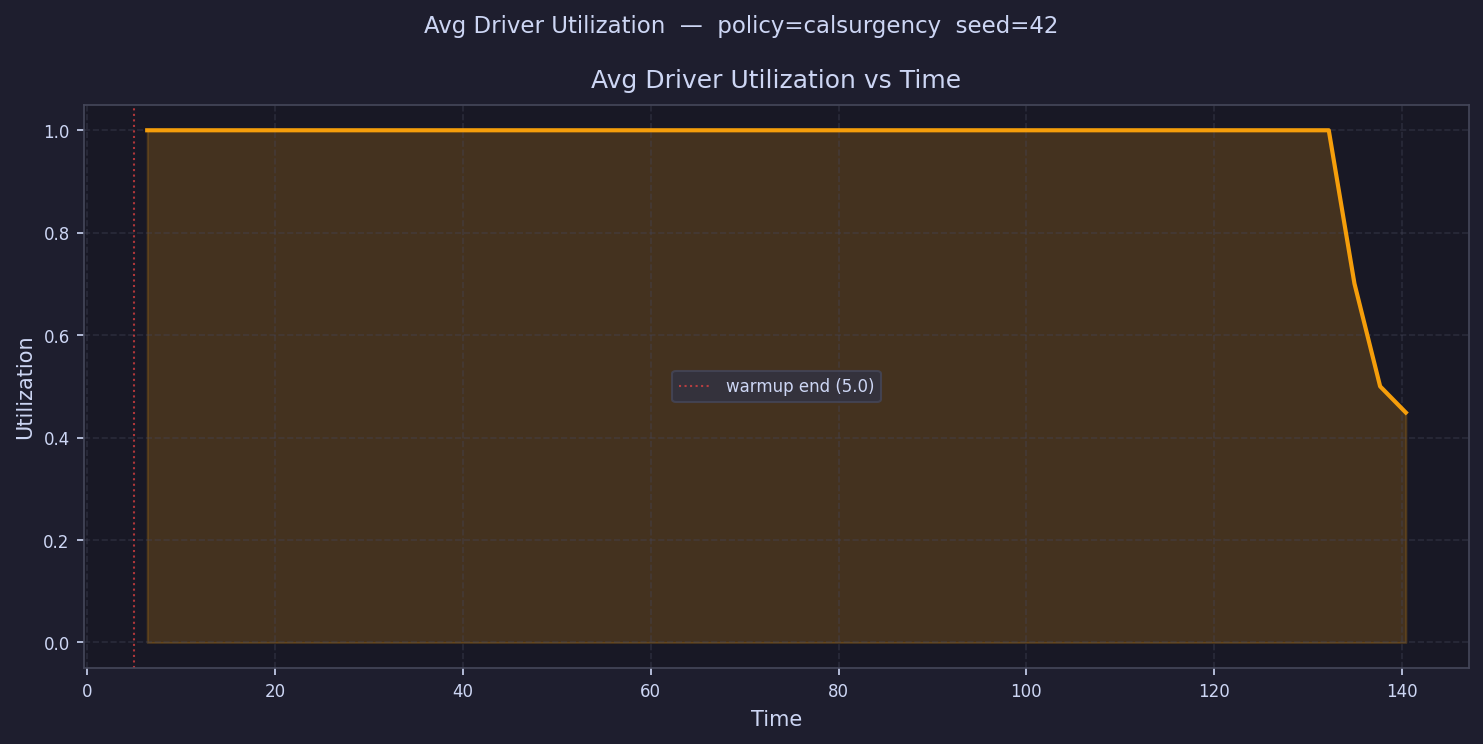

The table this chart was drawn from, first rows:
time, avg_driver_utilization
6.368, 1
9.104, 1.0
11.84, 1.0
14.58, 1.0
17.31, 1.0
20.05, 1.0
22.78, 1.0
25.52, 1.0
28.25, 1.0
30.99, 1.0
33.73, 1.0
36.46, 1.0
39.2, 1.0
41.93, 1.0
44.67, 1.0
47.4, 1.0
50.14, 1.0
52.88, 1.0
55.61, 1.0
58.35, 1.0
61.08, 1.0
63.82, 1.0
66.56, 1.0
69.29, 1.0
72.03, 1.0
74.76, 1.0
77.5, 1.0
80.23, 1.0
82.97, 1.0
85.71, 1.0
88.44, 1.0
91.18, 1.0
93.91, 1.0
96.65, 1.0
99.38, 1.0
102.1, 1.0
104.9, 1.0
107.6, 1.0
110.3, 1.0
113.1, 1.0
115.8, 1.0
118.5, 1.0
121.3, 1.0
124, 1.0
126.7, 1.0
129.5, 1.0
132.2, 1.0
135, 0.7007
137.7, 0.5
140.4, 0.4489
